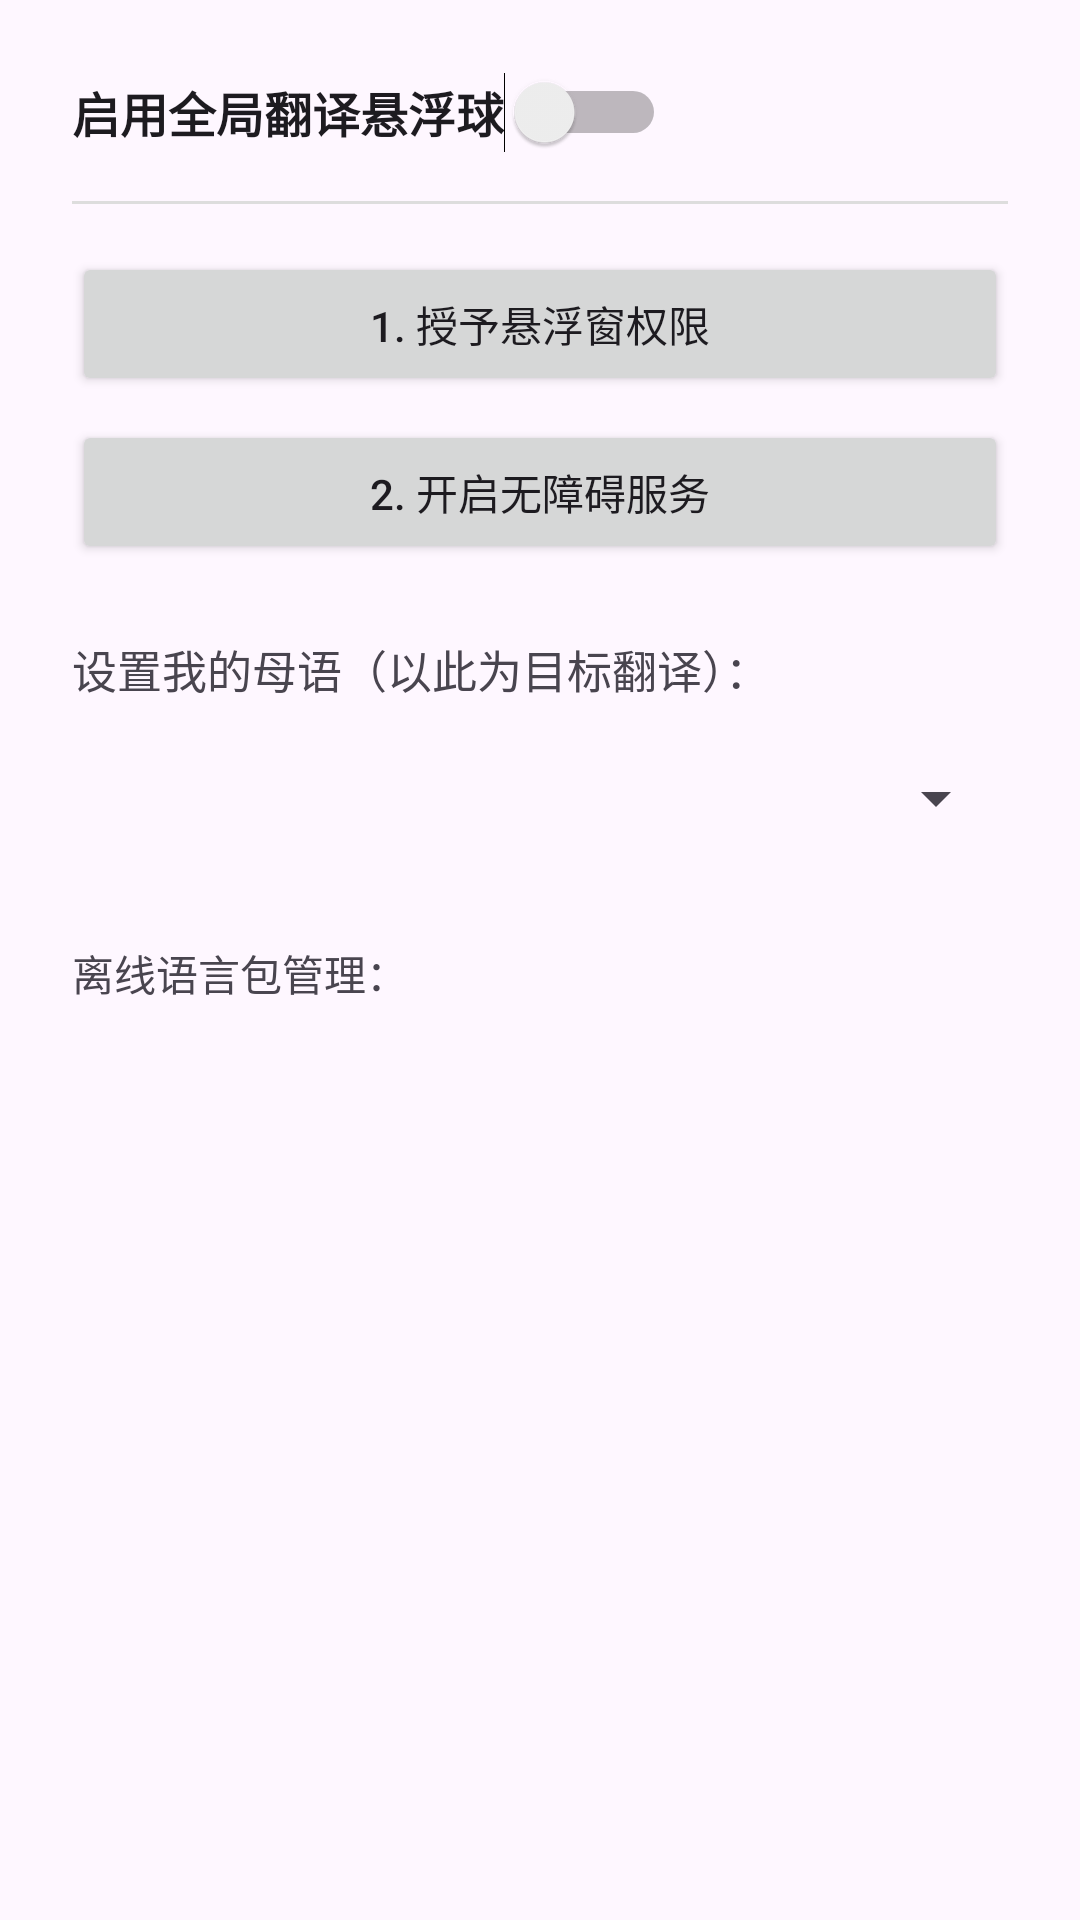

This screen was rendered from an Android layout file. Write that file and the resources it references.
<!-- AndroidManifest.xml: application theme Theme.FloatTrans -->
<!-- res/layout/activity_main.xml -->
<?xml version="1.0" encoding="utf-8"?>
<ScrollView xmlns:android="http://schemas.android.com/apk/res/android"
    android:layout_width="match_parent"
    android:layout_height="match_parent"
    android:fillViewport="true">

    <LinearLayout
        android:layout_width="match_parent"
        android:layout_height="wrap_content"
        android:orientation="vertical"
        android:padding="24dp">

        <android.widget.Switch
            android:id="@+id/switchEnable"
            android:layout_width="wrap_content"
            android:layout_height="wrap_content"
            android:text="启用全局翻译悬浮球"
            android:textSize="16sp"
            android:textStyle="bold" />

        <View
            android:layout_width="match_parent"
            android:layout_height="1dp"
            android:background="#DDDDDD"
            android:layout_marginTop="16dp"
            android:layout_marginBottom="16dp" />

        <Button
            android:id="@+id/btnOverlayPermission"
            android:layout_width="match_parent"
            android:layout_height="wrap_content"
            android:text="1. 授予悬浮窗权限" />

        <Button
            android:id="@+id/btnAccessibility"
            android:layout_width="match_parent"
            android:layout_height="wrap_content"
            android:layout_marginTop="8dp"
            android:text="2. 开启无障碍服务" />

        <TextView
            android:layout_width="wrap_content"
            android:layout_height="wrap_content"
            android:text="设置我的母语（以此为目标翻译）："
            android:textSize="15sp"
            android:layout_marginTop="24dp" />

        
        <Spinner
            android:id="@+id/spinnerMotherTongue"
            android:layout_width="match_parent"
            android:layout_height="48dp"
            android:layout_marginTop="8dp" />

        <TextView
            android:layout_width="wrap_content"
            android:layout_height="wrap_content"
            android:text="离线语言包管理："
            android:layout_marginTop="24dp" />

        <LinearLayout
            android:id="@+id/layoutLangPacks"
            android:layout_width="match_parent"
            android:layout_height="wrap_content"
            android:orientation="vertical"
            android:layout_marginTop="8dp" />

    </LinearLayout>
</ScrollView>
<!-- resources referenced by this layout -->
<resources>
  <style name="Theme.FloatTrans" parent="Theme.Material3.DayNight.NoActionBar" />
</resources>
